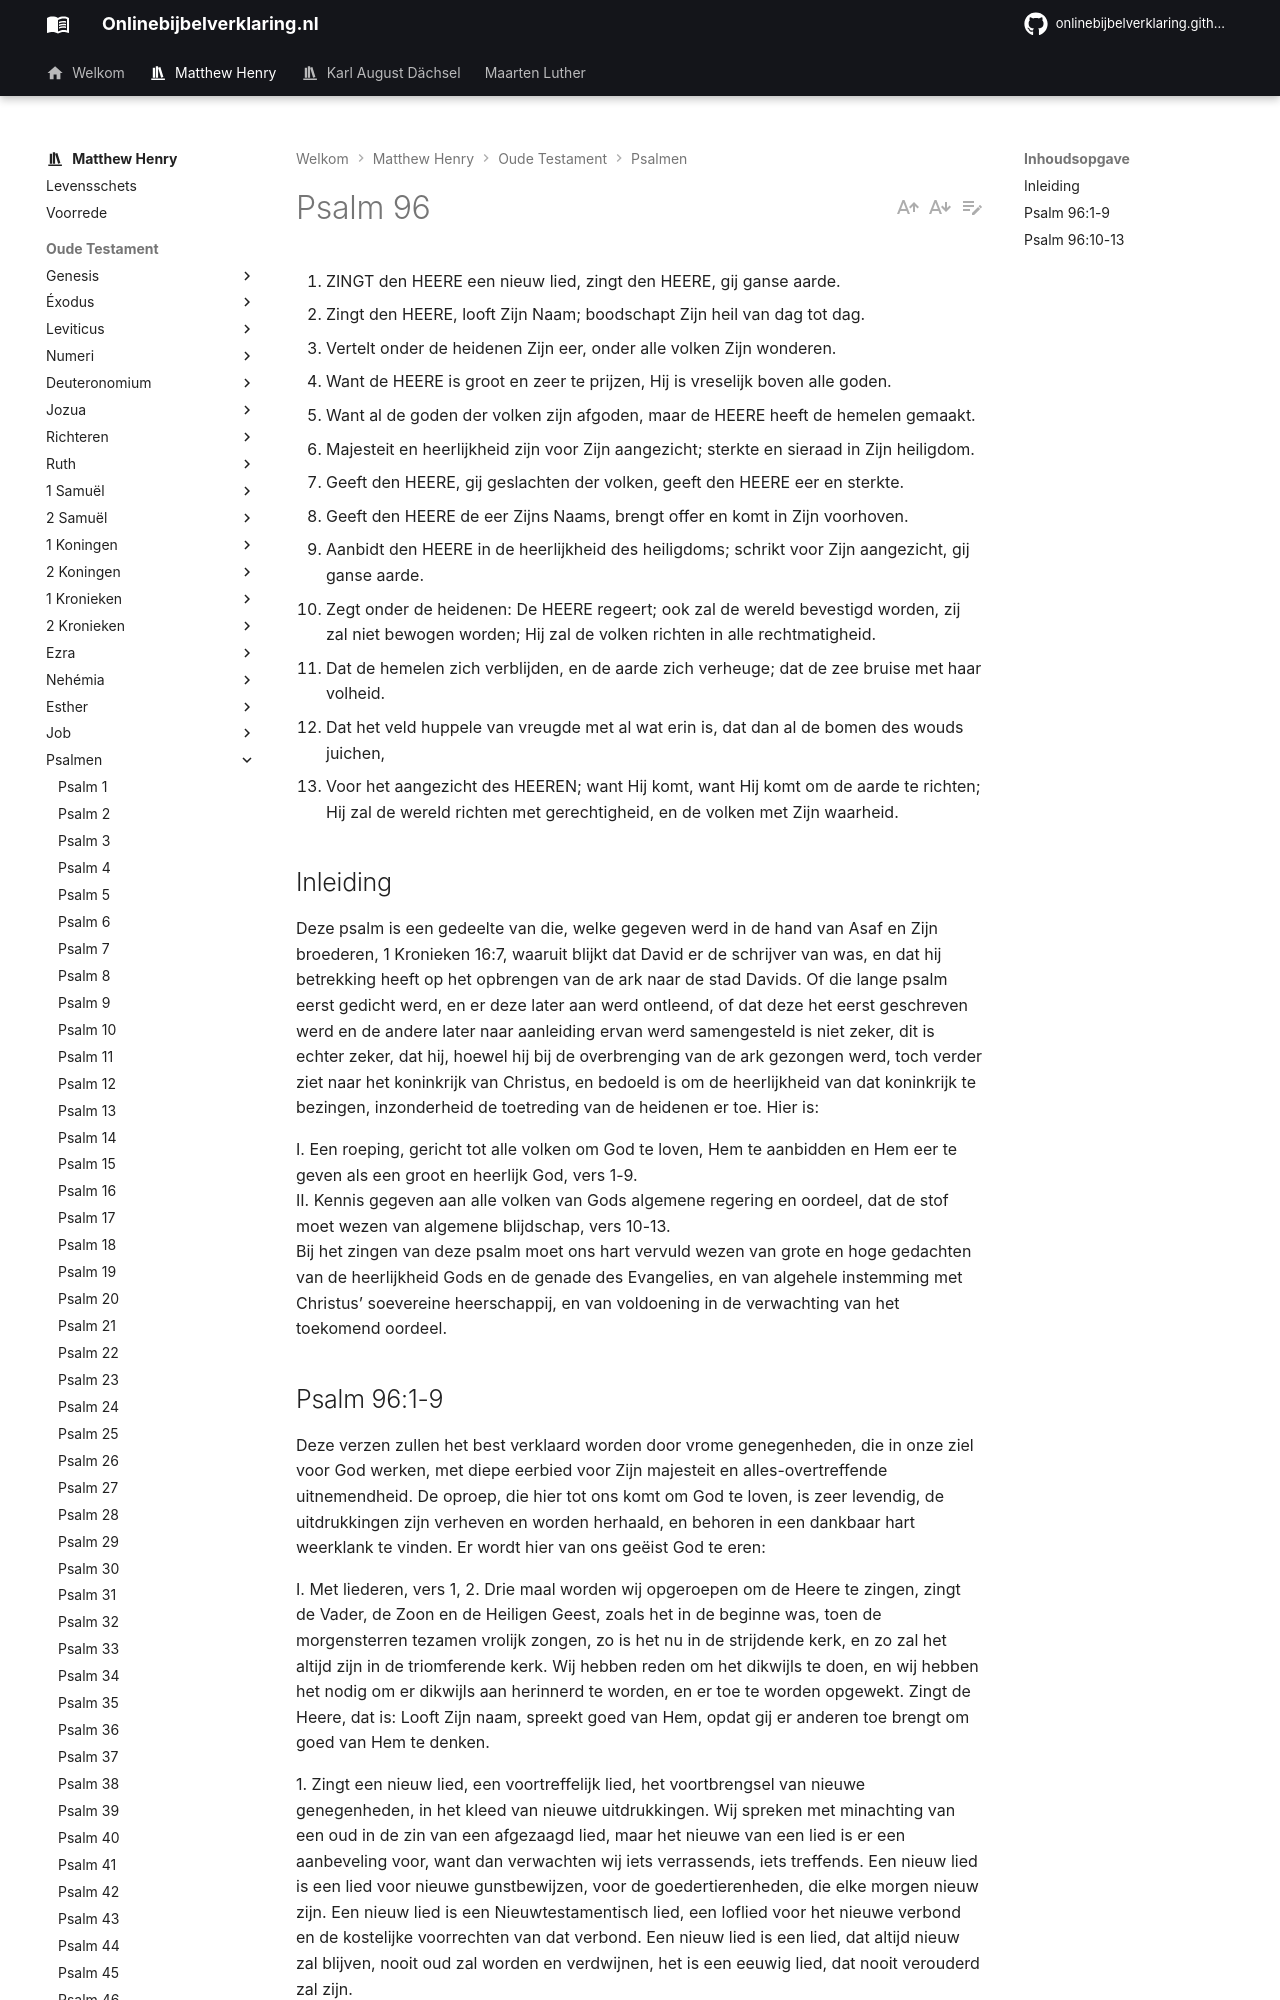

repository: onlinebijbelverklaring/onlinebijbelverklaring.github.io · page: matthewhenry/Psalmen/Psalm96/index.html · generator: mkdocs

1. ZINGT den HEERE een nieuw lied, zingt den HEERE, gij ganse aarde.
2. Zingt den HEERE, looft Zijn Naam; boodschapt Zijn heil van dag tot dag.
3. Vertelt onder de heidenen Zijn eer, onder alle volken Zijn wonderen.
4. Want de HEERE is groot en zeer te prijzen, Hij is vreselijk boven alle goden.
5. Want al de goden der volken zijn afgoden, maar de HEERE heeft de hemelen gemaakt.
6. Majesteit en heerlijkheid zijn voor Zijn aangezicht; sterkte en sieraad in Zijn heiligdom.
7. Geeft den HEERE, gij geslachten der volken, geeft den HEERE eer en sterkte.
8. Geeft den HEERE de eer Zijns Naams, brengt offer en komt in Zijn voorhoven.
9. Aanbidt den HEERE in de heerlijkheid des heiligdoms; schrikt voor Zijn aangezicht, gij ganse aarde.
10. Zegt onder de heidenen: De HEERE regeert; ook zal de wereld bevestigd worden, zij zal niet bewogen worden; Hij zal de volken richten in alle rechtmatigheid.
11. Dat de hemelen zich verblijden, en de aarde zich verheuge; dat de zee bruise met haar volheid.
12. Dat het veld huppele van vreugde met al wat erin is, dat dan al de bomen des wouds juichen,
13. Voor het aangezicht des HEEREN; want Hij komt, want Hij komt om de aarde te richten; Hij zal de wereld richten met gerechtigheid, en de volken met Zijn waarheid.

## Inleiding

Deze psalm is een gedeelte van die, welke gegeven werd in de hand van Asaf en Zijn broederen, 1 Kronieken 16:7, waaruit blijkt dat David er de schrijver van was, en dat hij betrekking heeft op het opbrengen van de ark naar de stad Davids. Of die lange psalm eerst gedicht werd, en er deze later aan werd ontleend, of dat deze het eerst geschreven werd en de andere later naar aanleiding ervan werd samengesteld is niet zeker, dit is echter zeker, dat hij, hoewel hij bij de overbrenging van de ark gezongen werd, toch verder ziet naar het koninkrijk van Christus, en bedoeld is om de heerlijkheid van dat koninkrijk te bezingen, inzonderheid de toetreding van de heidenen er toe. Hier is:

I. Een roeping, gericht tot alle volken om God te loven, Hem te aanbidden en Hem eer te geven als een groot en heerlijk God, vers 1-9.  
II. Kennis gegeven aan alle volken van Gods algemene regering en oordeel, dat de stof moet wezen van algemene blijdschap, vers 10-13.  
Bij het zingen van deze psalm moet ons hart vervuld wezen van grote en hoge gedachten van de heerlijkheid Gods en de genade des Evangelies, en van algehele instemming met Christus’ soevereine heerschappij, en van voldoening in de verwachting van het toekomend oordeel.
